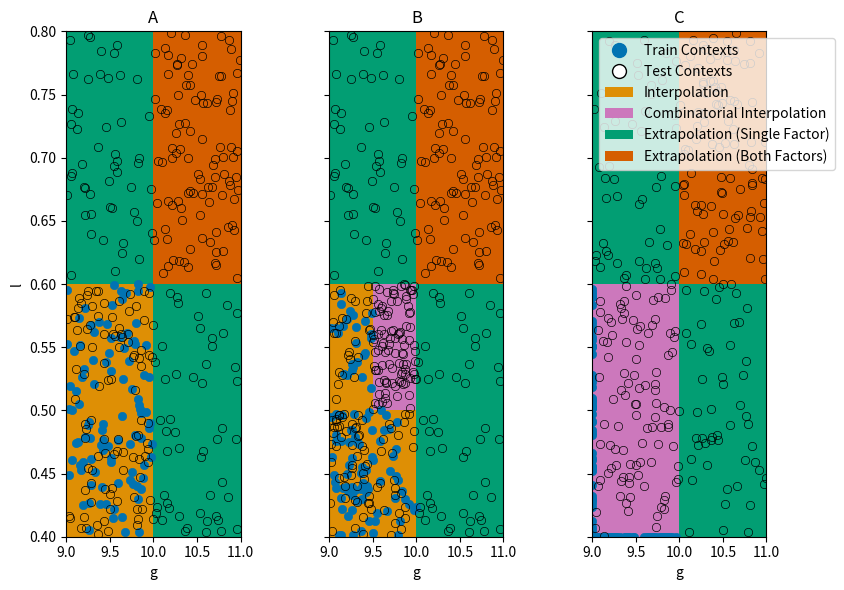

Python code for this plot:
"""
Following the evaluation protocols proposed in Kirk et al., 2021.
"""
import matplotlib.pyplot as plt
from matplotlib.patches import Rectangle, Patch
import matplotlib.colors as mplc
from matplotlib.lines import Line2D
import seaborn as sns
import pandas as pd
import numpy as np
import warnings
from typing import Union, Dict, Optional, List


class ContextFeature(object):
    """
    Only continuous context features.
    """
    def __init__(
            self,
            name: str,
            lower: float,
            lower_constraint: float,
            mid: float,
            upper: float,
    ):
        self.name = name
        self.lower = lower
        self.lower_constraint = lower_constraint
        self.mid = mid
        self.upper = upper

        assert lower < lower_constraint < mid < upper or lower > lower_constraint > mid > upper


class EvaluationProtocol(object):
    """
    Only for continuous context features (so far).
    """
    def __init__(
            self,
            context_features: List[ContextFeature],
            mode: str,
            seed: Optional[int] = None
    ):
        if len(context_features) > 2:
            raise ValueError("Evaluation protocol only supports 2 context features so far.")
        self.context_features = context_features
        self.mode = self.check_mode(mode=mode)
        self._seed = None
        self._rng = None
        self.seed = seed

    @property
    def seed(self):
        return self._seed

    @seed.setter
    def seed(self, seed: int):
        self._seed = seed
        self._rng = np.random.default_rng(seed=self.seed)

    @staticmethod
    def check_mode(mode):
        available_modes = ["A", "B", "C"]
        if mode not in available_modes:
            raise ValueError(f"Mode {mode} not in available modes {available_modes}.")
        return mode

    def create_train_contexts(self, n: int) -> pd.DataFrame:
        contexts = None
        n_cfs = len(self.context_features)
        if self.mode == "A":
            contexts = self.sample_train_A(n=n)
        else:
            sample_function = None
            if self.mode == "B":
                sample_function = self.sample_train_B
            elif self.mode == "C":
                sample_function = self.sample_train_C

            n_cfs = len(self.context_features)  # number of context feautures
            if n % n_cfs != 0:
                warnings.warn(f"Requested number of contexts {n} is not divisible by number of contexts "
                              f"{n_cfs} without rest. You will get less contexts than {n}.")

            n_i = n // n_cfs
            contexts = []
            for i in range(n_cfs):
                C = sample_function(i, n_i)
                contexts.append(C)
            contexts = pd.concat(contexts)
            contexts.reset_index(inplace=True, drop=True)

        return contexts

    def sample_train_A(self, n):
        contexts = {}
        for cf in self.context_features:
            C = self._rng.uniform(cf.lower, cf.mid, size=n)
            contexts[cf.name] = C
        contexts = pd.DataFrame(contexts)
        return contexts

    def sample_train_B(self, index_cf, n) -> pd.DataFrame:
        contexts = {}
        for j in range(len(self.context_features)):
            cf = self.context_features[j]
            if j != index_cf:
                samples = self._rng.uniform(cf.lower, cf.mid, size=n)
            else:
                samples = self._rng.uniform(cf.lower, cf.lower_constraint, size=n)
            contexts[cf.name] = samples
        contexts = pd.DataFrame(contexts)
        return contexts

    def sample_train_C(self, index_cf, n) -> pd.DataFrame:
        contexts = {}
        for j in range(len(self.context_features)):
            cf = self.context_features[j]
            if j != index_cf:
                samples = self._rng.uniform(cf.lower, cf.mid, size=n)
            else:
                samples = np.array([cf.lower] * n)  # TODO: or cf.default?
            contexts[cf.name] = samples
        contexts = pd.DataFrame(contexts)
        return contexts

    def create_contexts_extrapolation_single(self, n) -> pd.DataFrame:
        def sample_function(index_cf, n) -> pd.DataFrame:
            contexts = {}
            for j in range(len(self.context_features)):
                cf = self.context_features[j]
                if j != index_cf:
                    samples = self._rng.uniform(cf.lower, cf.mid, size=n)
                else:
                    samples = self._rng.uniform(cf.mid, cf.upper, size=n)
                contexts[cf.name] = samples
            contexts = pd.DataFrame(contexts)
            return contexts

        n_cfs = len(self.context_features)  # number of context feautures
        if n % n_cfs != 0:
            warnings.warn(f"Requested number of contexts {n} is not divisible by number of contexts "
                          f"{n_cfs} without rest. You will get less contexts than {n}.")
        n_i = n // n_cfs
        contexts = []
        for i in range(n_cfs):
            C = sample_function(i, n_i)
            contexts.append(C)
        contexts = pd.concat(contexts)
        contexts.reset_index(inplace=True, drop=True)
        return contexts

    def create_contexts_extrapolation_all(self, n):
        def sample_function(n) -> pd.DataFrame:
            contexts = {}
            for j in range(len(self.context_features)):
                cf = self.context_features[j]
                samples = self._rng.uniform(cf.mid, cf.upper, size=n)
                contexts[cf.name] = samples
            contexts = pd.DataFrame(contexts)
            return contexts

        n_cfs = len(self.context_features)  # number of context features
        if n % n_cfs != 0:
            warnings.warn(f"Requested number of contexts {n} is not divisible by number of contexts "
                          f"{n_cfs} without rest. You will get less contexts than {n}.")
        contexts = [sample_function(n)]
        contexts = pd.concat(contexts)
        contexts.reset_index(inplace=True, drop=True)
        return contexts

    def create_contexts_interpolation(self, n, contexts_forbidden: Optional[pd.DataFrame] = None):
        contexts = pd.DataFrame()
        if self.mode in ["A", "B"]:
            contexts = self.create_train_contexts(n=n)
            if contexts_forbidden is not None:
                contexts = self.recreate(
                    contexts=contexts, contexts_forbidden=contexts_forbidden, create_function=self.create_train_contexts,
                    max_resample=10
                )
        return contexts

    def recreate(self, contexts, contexts_forbidden, create_function, max_resample: int = 10):
        n_new = None
        counter = 0
        while n_new != 0 or counter > max_resample:
            resample_ids = []
            for i in range(len(contexts)):
                for j in range(len(contexts_forbidden)):
                    c = contexts.iloc[i].to_numpy()  # because of the order of the list of context features the columns are in same order
                    c_f = contexts_forbidden.iloc[j].to_numpy()
                    is_duplicated = np.any(c == c_f)
                    if is_duplicated:
                        resample_ids.append(i)
            # resample_ids = np.any(contexts == contexts_forbidden, axis=1)
            n_new = len(resample_ids)
            if n_new > 0:
                print(f"Resample! n_new = {n_new}, counter = {counter}")
                contexts_new = create_function(n=n_new)
                contexts.iloc[resample_ids] = contexts_new
            counter += 1

        return contexts

    def create_contexts_interpolation_combinatorial(self, n, contexts_forbidden: Optional[pd.DataFrame] = None):
        def create(n):
            contexts = pd.DataFrame()
            if self.mode == "B":
                def sample_function(n) -> pd.DataFrame:
                    contexts = {}
                    for j in range(len(self.context_features)):
                        cf = self.context_features[j]
                        samples = self._rng.uniform(cf.lower_constraint, cf.mid, size=n)
                        contexts[cf.name] = samples
                    contexts = pd.DataFrame(contexts)
                    return contexts
                contexts = [sample_function(n)]
                contexts = pd.concat(contexts)
                contexts.reset_index(inplace=True, drop=True)

            elif self.mode == "C":
                sample_function = self.sample_train_A
                contexts = [sample_function(n)]
                contexts = pd.concat(contexts)
                contexts.reset_index(inplace=True, drop=True)
            return contexts

        contexts = create(n)
        if len(contexts) > 0 and contexts_forbidden is not None:
            contexts = self.recreate(
                contexts=contexts, contexts_forbidden=contexts_forbidden,
                create_function=create,
                max_resample=10
            )

        return contexts


def plot_evaluation_protocol(context_features, seed, n_contexts):
    modes = ["A", "B", "C"]
    n_protocols = len(modes)
    fig = plt.figure(figsize=(8, 6), dpi=300)
    axes = fig.subplots(nrows=1, ncols=n_protocols, sharex=True, sharey=True)
    for i in range(n_protocols):
        ax = axes[i]
        mode = modes[i]
        ep = EvaluationProtocol(context_features=context_features, mode=mode, seed=seed)
        cfs = ep.context_features
        cf0, cf1 = cfs

        xlim = (cf0.lower, cf0.upper)
        ylim = (cf1.lower, cf1.upper)
        ax.set_xlim(*xlim)
        ax.set_ylim(*ylim)

        contexts_train = ep.create_train_contexts(n=n_contexts)
        contexts_ES = ep.create_contexts_extrapolation_single(n=n_contexts)  # covers two quadrants
        contexts_EA = ep.create_contexts_extrapolation_all(n=n_contexts)
        contexts_I = ep.create_contexts_interpolation(n=n_contexts, contexts_forbidden=contexts_train)
        contexts_IC = ep.create_contexts_interpolation_combinatorial(n=n_contexts, contexts_forbidden=contexts_train)

        # Draw Quadrants
        patches = []

        colors = sns.color_palette("colorblind")
        color_T = colors[0]
        color_I = colors[1]
        color_ES = colors[2]
        color_EB = colors[3]
        color_IC = colors[4]
        # color_T = "cornflowerblue"
        # color_I = "red"
        # color_ES = "green"
        # color_EB = "blue"
        # color_IC = "yellow"
        ec_test = "black"
        markerfacecolor_alpha = 0.

        patch_kwargs = dict(zorder=0, linewidth=0., )

        # Extrapolation along single factors, Q_ES
        xy = (cf0.mid, cf1.lower)
        width = cf0.upper - cf0.mid
        height = cf1.mid - cf1.lower
        Q_ES = Rectangle(xy=xy, width=width, height=height, color=color_ES, **patch_kwargs)
        patches.append(Q_ES)

        xy = (cf0.lower, cf1.mid)
        height = cf1.upper - cf1.mid
        width = cf0.mid - cf0.lower
        Q_ES = Rectangle(xy=xy, width=width, height=height, color=color_ES, **patch_kwargs)
        patches.append(Q_ES)

        # Extrapolation along both factors
        xy = (cf0.mid, cf1.mid)
        height = cf1.upper - cf1.mid
        width = cf0.upper - cf0.mid
        Q_EB = Rectangle(xy=xy, width=width, height=height, color=color_EB, **patch_kwargs)
        patches.append(Q_EB)

        # Interpolation
        if mode == "A":
            xy = (cf0.lower, cf1.lower)
            height = cf1.mid - cf1.lower
            width = cf0.mid - cf0.lower
            Q_I = Rectangle(xy=xy, width=width, height=height, color=color_I, **patch_kwargs)
            patches.append(Q_I)
        elif mode == "B":
            xy = (cf0.lower, cf1.lower)
            width = cf0.mid - cf0.lower
            height = cf1.lower_constraint - cf1.lower
            Q_I = Rectangle(xy=xy, width=width, height=height, color=color_I, **patch_kwargs)
            patches.append(Q_I)

            width = cf0.lower_constraint - cf0.lower
            height = cf1.mid - cf1.lower
            Q_I = Rectangle(xy=xy, width=width, height=height, color=color_I, **patch_kwargs)
            patches.append(Q_I)

        # Combinatorial Interpolation
        if mode == "B":
            xy = (cf0.lower_constraint, cf1.lower_constraint)
            height = cf1.mid - cf1.lower_constraint
            width = cf0.mid - cf0.lower_constraint
            Q_IC = Rectangle(xy=xy, width=width, height=height, color=color_IC, **patch_kwargs)
            patches.append(Q_IC)
        elif mode == "C":
            xy = (cf0.lower, cf1.lower)
            height = cf1.mid - cf1.lower
            width = cf0.mid - cf0.lower
            Q_IC = Rectangle(xy=xy, width=width, height=height, color=color_IC, **patch_kwargs)
            patches.append(Q_IC)

        for patch in patches:
            ax.add_patch(patch)

        # Plot train context
        ax = sns.scatterplot(data=contexts_train, x=cf0.name, y=cf1.name, color=color_T, ax=ax, edgecolor=color_T)

        # Extrapolation single
        ax = sns.scatterplot(data=contexts_ES, x=cf0.name, y=cf1.name,
                             color=mplc.to_rgba(color_ES, markerfacecolor_alpha), ax=ax, edgecolor=ec_test)

        # Extrapolation all factors
        ax = sns.scatterplot(data=contexts_EA, x=cf0.name, y=cf1.name,
                             color=mplc.to_rgba(color_EB, markerfacecolor_alpha), ax=ax, edgecolor=ec_test)

        # Interpolation (Train Distribution)
        if len(contexts_I) > 0:
            ax = sns.scatterplot(data=contexts_I, x=cf0.name, y=cf1.name,
                                 color=mplc.to_rgba(color_I, markerfacecolor_alpha), ax=ax, edgecolor=ec_test)

        # Combinatorial Interpolation
        if len(contexts_IC) > 0:
            ax = sns.scatterplot(data=contexts_IC, x=cf0.name, y=cf1.name,
                                 color=mplc.to_rgba(color_IC, markerfacecolor_alpha), ax=ax, edgecolor=ec_test)

        # Add axis descriptions
        ax.set_xlabel(cf0.name)
        if i == 0:
            ax.set_ylabel(cf1.name)
        ax.set_title(mode)

        # Legend
        legend_elements = [
            Line2D([0], [0], label='Train Contexts', marker='o', color='w', markerfacecolor=color_T,
                   markeredgecolor=color_T, markersize=10, linewidth=0),
            Line2D([0], [0], label='Test Contexts', marker='o', color='w', markerfacecolor='w', markeredgecolor=ec_test,
                   markersize=10, linewidth=0),
            Patch(label="Interpolation", facecolor=color_I),
            Patch(label="Combinatorial Interpolation", facecolor=color_IC),
            Patch(label="Extrapolation (Single Factor)", facecolor=color_ES),
            Patch(label="Extrapolation (Both Factors)", facecolor=color_EB),
        ]

        if i == n_protocols - 1:
            ax.legend(handles=legend_elements)

    fig.set_tight_layout(True)
    plt.show()


if __name__ == '__main__':
    cf0 = ContextFeature("g",  9., 9.5, 10., 11.)
    cf1 = ContextFeature("l", 0.4, 0.5, 0.6, 0.8)
    seed = 1
    n_contexts = 100
    context_features = [cf0, cf1]
    plot_evaluation_protocol(context_features=context_features, seed=seed, n_contexts=n_contexts)





